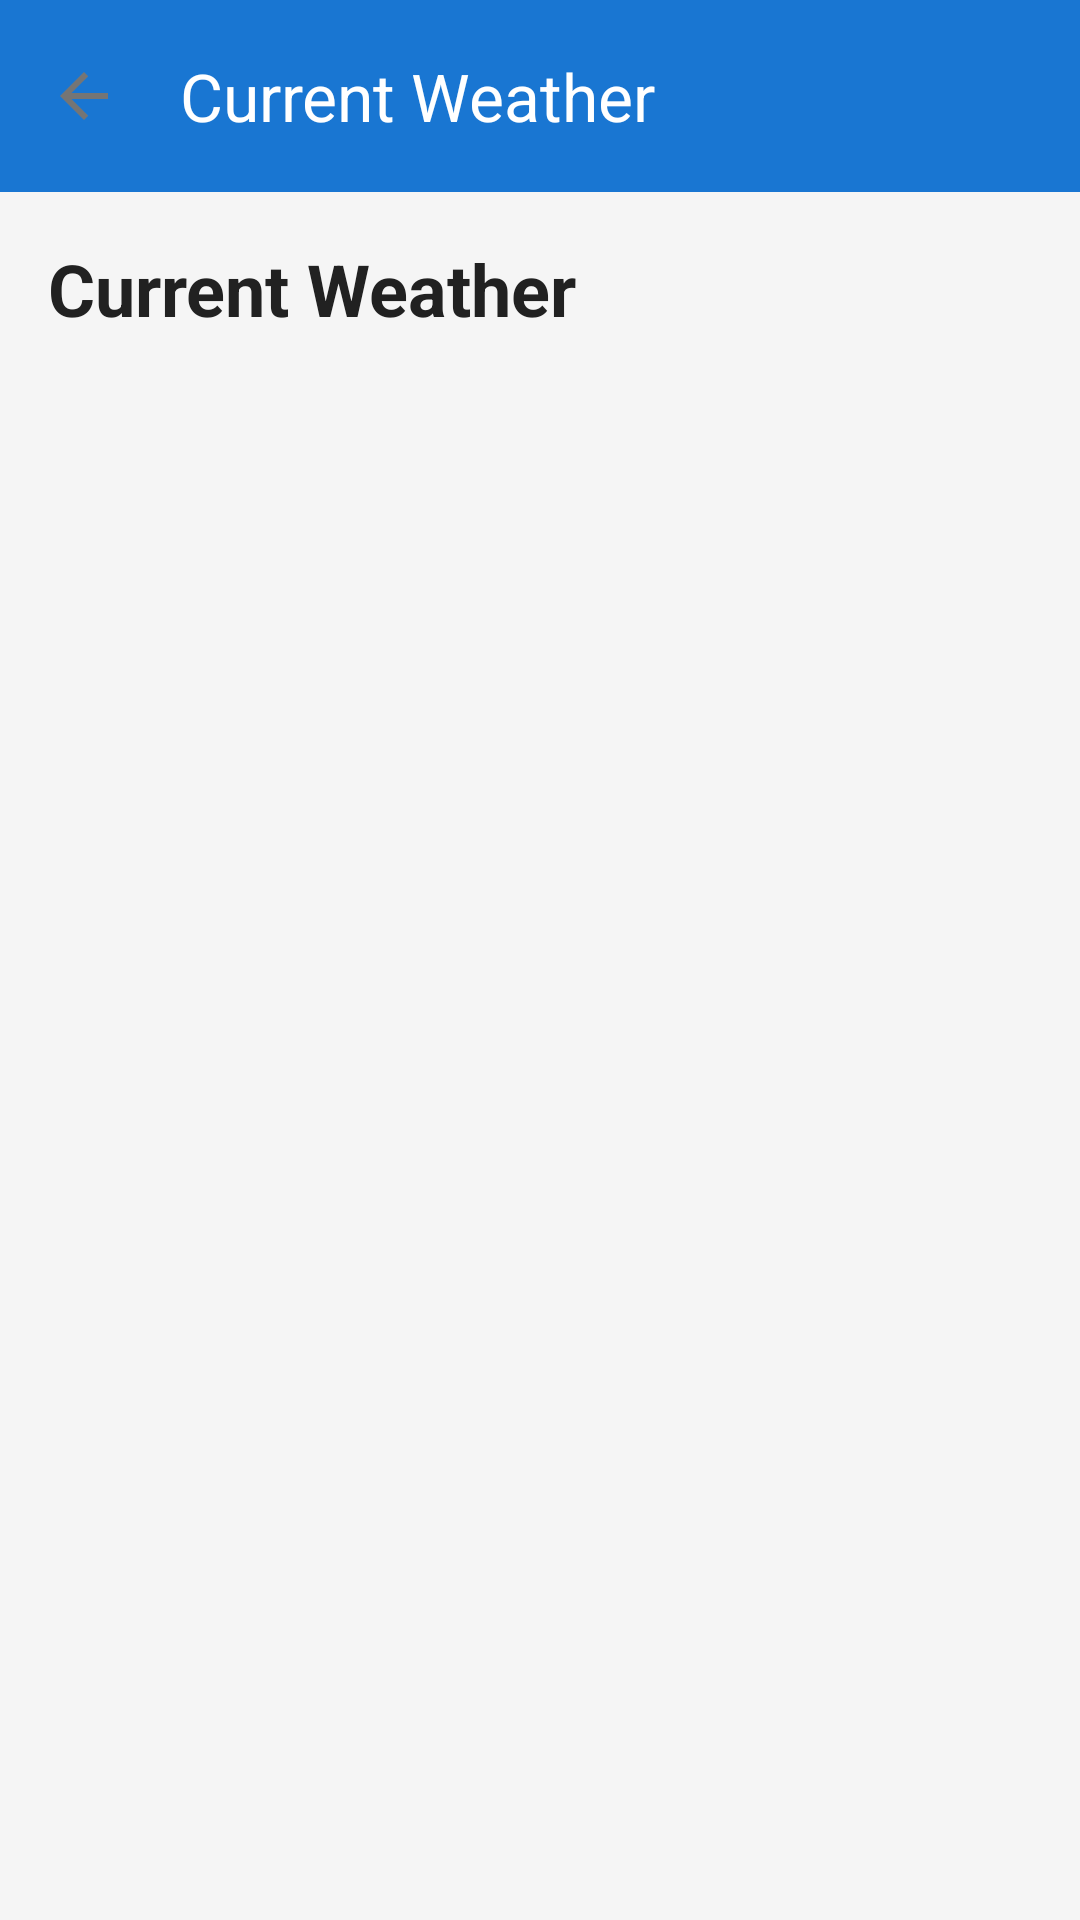

Reconstruct the res/layout file that produces this screen, plus the resources it refers to.
<!-- AndroidManifest.xml: application theme Theme.SimpleWeather -->
<!-- res/layout/activity_details.xml -->
<?xml version="1.0" encoding="utf-8"?>
<LinearLayout xmlns:android="http://schemas.android.com/apk/res/android"
    xmlns:app="http://schemas.android.com/apk/res-auto"
    xmlns:tools="http://schemas.android.com/tools"
    android:layout_width="match_parent"
    android:layout_height="match_parent"
    android:orientation="vertical"
    android:background="@color/background">

    <com.google.android.material.appbar.MaterialToolbar
        android:id="@+id/toolbar"
        android:layout_width="match_parent"
        android:layout_height="?attr/actionBarSize"
        android:background="@color/primary"
        app:title="@string/current_weather"
        app:titleTextColor="@color/white"
        app:navigationIcon="?attr/homeAsUpIndicator" />

    <ScrollView
        android:layout_width="match_parent"
        android:layout_height="match_parent">

        <LinearLayout
            android:layout_width="match_parent"
            android:layout_height="wrap_content"
            android:orientation="vertical"
            android:padding="@dimen/spacing_medium">

            
            <TextView
                android:layout_width="wrap_content"
                android:layout_height="wrap_content"
                android:text="@string/current_weather"
                android:textAppearance="@style/TextAppearance.Title" />

            <TextView
                android:id="@+id/detailsTextView"
                android:layout_width="wrap_content"
                android:layout_height="wrap_content"
                android:layout_marginTop="@dimen/spacing_medium"
                android:textAppearance="@style/TextAppearance.Body"
                tools:text="Detailed weather information will be shown here" />

        </LinearLayout>

    </ScrollView>

</LinearLayout>
<!-- resources referenced by this layout -->
<resources>
  <color name="background">#F5F5F5</color>
  <color name="primary">#1976D2</color>
  <color name="white">#FFFFFF</color>
  <dimen name="spacing_medium">16dp</dimen>
  <string name="current_weather">Current Weather</string>
  <style name="TextAppearance.Body" parent="TextAppearance.Material3.BodyMedium">
          <item name="android:textColor">@color/text_primary</item>
          <item name="android:textSize">14sp</item>
      </style>
  <style name="TextAppearance.Title" parent="TextAppearance.Material3.TitleLarge">
          <item name="android:textColor">@color/text_primary</item>
          <item name="android:textSize">24sp</item>
          <item name="android:textStyle">bold</item>
      </style>
  <style name="Theme.SimpleWeather" parent="Base.Theme.SimpleWeather" />
  <color name="text_primary">#212121</color>
  <style name="Base.Theme.SimpleWeather" parent="Theme.Material3.Light.NoActionBar">
          <item name="colorPrimary">@color/primary</item>
          <item name="colorPrimaryDark">@color/primary_dark</item>
          <item name="colorAccent">@color/accent</item>
          <item name="android:windowBackground">@color/background</item>
          <item name="android:textColorPrimary">@color/text_primary</item>
          <item name="android:textColorSecondary">@color/text_secondary</item>
      </style>
  <color name="primary_dark">#0D47A1</color>
  <color name="accent">#FFC107</color>
  <color name="text_secondary">#757575</color>
</resources>
